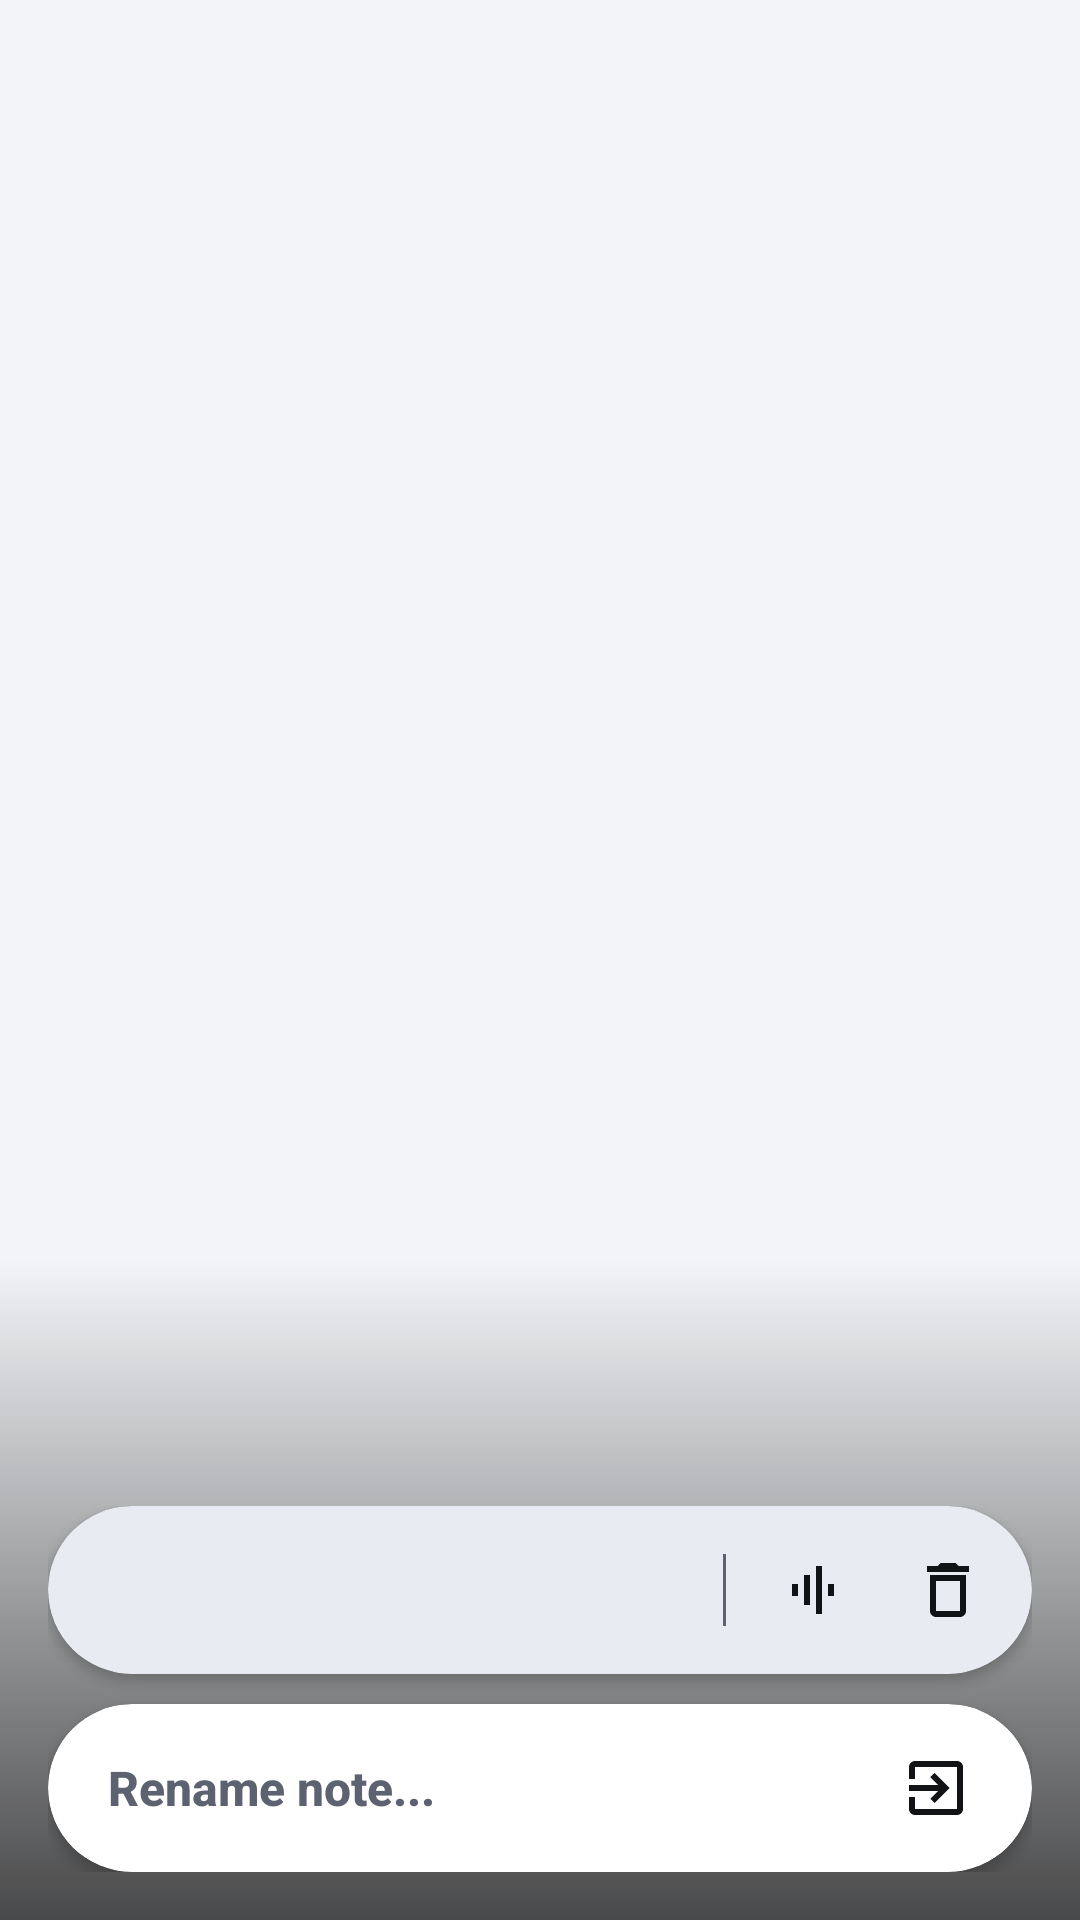

Here is an Android app screen rendered from its layout file. Give the layout XML and the strings, colors and styles it references.
<!-- AndroidManifest.xml: application theme Theme.EssentialSpace -->
<!-- res/layout/dialog_fullscreen.xml -->
<?xml version="1.0" encoding="utf-8"?>
<RelativeLayout xmlns:android="http://schemas.android.com/apk/res/android"
    xmlns:app="http://schemas.android.com/apk/res-auto"
    android:layout_width="match_parent"
    android:layout_height="match_parent"
    android:background="?android:attr/colorBackground">

    
    <com.google.android.material.card.MaterialCardView
        android:id="@+id/screenshotWindowCard"
        android:layout_width="match_parent"
        android:layout_height="match_parent"
        android:layout_alignParentTop="true"
        android:layout_above="@+id/fullscreenBottomStack"
        android:layout_marginTop="48dp"
        android:layout_marginHorizontal="16dp"
        android:layout_marginBottom="12dp"
        app:cardBackgroundColor="?attr/colorSurfaceVariant"
        app:strokeWidth="0dp"
        app:cardElevation="4dp"
        app:cardCornerRadius="24dp"
        android:visibility="gone">

        <ImageView
            android:id="@+id/fsImage"
            android:layout_width="match_parent"
            android:layout_height="match_parent"
            android:scaleType="fitCenter"
            android:contentDescription="Screenshot View"
            android:clickable="true"
            android:focusable="true"
            android:foreground="?attr/selectableItemBackground" />
    </com.google.android.material.card.MaterialCardView>

    
    <View
        android:layout_width="match_parent"
        android:layout_height="220dp"
        android:layout_alignParentBottom="true"
        android:background="@drawable/bg_bottom_fade"
        android:clickable="false"
        android:focusable="false" />

    
    <LinearLayout
        android:id="@+id/fullscreenBottomStack"
        android:layout_width="match_parent"
        android:layout_height="wrap_content"
        android:layout_alignParentBottom="true"
        android:layout_marginHorizontal="16dp"
        android:layout_marginBottom="16dp"
        android:orientation="vertical"
        android:gravity="center_horizontal">

        
        <com.google.android.material.card.MaterialCardView
            android:id="@+id/bottomControls"
            android:layout_width="match_parent"
            android:layout_height="56dp"
            android:layout_marginBottom="10dp"
            app:cardBackgroundColor="?attr/colorSurfaceVariant"
            app:strokeWidth="0dp"
            app:cardElevation="2dp"
            app:cardCornerRadius="100dp">

            <LinearLayout
                android:layout_width="match_parent"
                android:layout_height="match_parent"
                android:gravity="center_vertical"
                android:orientation="horizontal"
                android:paddingHorizontal="6dp">

                
                <TextView
                    android:id="@+id/fsTag"
                    android:layout_width="0dp"
                    android:layout_height="35dp"
                    android:layout_marginHorizontal="6dp"
                    android:layout_weight="1"
                    android:background="?attr/selectableItemBackground"
                    android:clickable="true"
                    android:ellipsize="end"
                    android:focusable="true"
                    android:fontFamily="sans-serif-medium"
                    android:gravity="center"
                    android:maxLines="1"
                    android:paddingHorizontal="12dp"
                    android:textColor="?android:attr/textColorPrimary"
                    android:textSize="14sp" />

                
                <View
                    android:layout_width="1dp"
                    android:layout_height="24dp"
                    android:background="?android:attr/textColorSecondary"
                    android:layout_marginHorizontal="6dp"/>

                
                <ImageButton
                    android:id="@+id/fsPlay"
                    android:layout_width="44dp"
                    android:layout_height="44dp"
                    android:background="?attr/selectableItemBackgroundBorderless"
                    android:src="@drawable/ic_voice_note"
                    android:contentDescription="Play Audio"
                    app:tint="?android:attr/textColorPrimary" />

                
                <ImageButton
                    android:id="@+id/fsDelete"
                    android:layout_width="44dp"
                    android:layout_height="44dp"
                    android:layout_marginStart="2dp"
                    android:background="?attr/selectableItemBackgroundBorderless"
                    android:src="@drawable/ic_delete"
                    android:contentDescription="Delete Memory"
                    app:tint="?android:attr/textColorPrimary" />
            </LinearLayout>
        </com.google.android.material.card.MaterialCardView>

        
        <com.google.android.material.card.MaterialCardView
            android:layout_width="match_parent"
            android:layout_height="56dp"
            app:cardBackgroundColor="?attr/colorSurface"
            app:strokeWidth="0dp"
            app:cardElevation="2dp"
            app:cardCornerRadius="28dp">

            <LinearLayout
                android:layout_width="match_parent"
                android:layout_height="match_parent"
                android:gravity="center_vertical"
                android:orientation="horizontal"
                android:paddingStart="20dp"
                android:paddingEnd="12dp">

                
                <EditText
                    android:id="@+id/fsTitle"
                    android:layout_width="0dp"
                    android:layout_height="match_parent"
                    android:layout_weight="1"
                    android:layout_marginEnd="8dp"
                    android:background="@null"
                    android:gravity="start|center_vertical"
                    android:imeOptions="actionDone"
                    android:inputType="text"
                    android:maxLines="1"
                    android:hint="Rename note..."
                    android:textColor="?android:attr/textColorPrimary"
                    android:textColorHint="?android:attr/textColorSecondary"
                    android:textSize="16sp"
                    android:fontFamily="sans-serif-medium"
                    android:textStyle="bold" />

                
                <ImageButton
                    android:id="@+id/fsClose"
                    android:layout_width="40dp"
                    android:layout_height="40dp"
                    android:background="?attr/selectableItemBackgroundBorderless"
                    android:src="@drawable/ic_exit_fullscreen"
                    android:contentDescription="Close View"
                    app:tint="?android:attr/textColorPrimary" />
            </LinearLayout>
        </com.google.android.material.card.MaterialCardView>

    </LinearLayout>

</RelativeLayout>
<!-- resources referenced by this layout -->
<resources>
  <!-- drawable bg_bottom_fade (drawable) -->
  <?xml version="1.0" encoding="utf-8"?>
  <shape xmlns:android="http://schemas.android.com/apk/res/android">
      <gradient
          android:angle="90"
          android:startColor="#B3000000"
          android:endColor="#00000000"
          android:type="linear" />
  </shape>
  <!-- drawable ic_delete (drawable) -->
  <vector xmlns:android="http://schemas.android.com/apk/res/android" android:height="24dp" android:viewportHeight="24" android:viewportWidth="24" android:width="24dp">
      <path android:fillColor="?android:attr/textColorPrimary" android:pathData="M6,19c0,1.1 0.9,2 2,2h8c1.1,0 2,-0.9 2,-2L18,7L6,7v12zM8,9h8v10L8,19L8,9zM15.5,4l-1,-1h-5l-1,1L5,4v2h14L19,4z"/>
  </vector>
  <!-- drawable ic_exit_fullscreen (drawable) -->
  <vector xmlns:android="http://schemas.android.com/apk/res/android"
      android:width="24dp" android:height="24dp"
      android:viewportWidth="24" android:viewportHeight="24">
      <path android:fillColor="?android:attr/textColorPrimary"
          android:pathData="M10.09,15.59L11.5,17l5,-5 -5,-5 -1.41,1.41L12.67,11H3v2h9.67l-2.58,2.59zM19,3H5c-1.11,0 -2,0.9 -2,2v4h2V5h14v14H5v-4H3v4c0,1.1 0.89,2 2,2h14c1.1,0 2,-0.9 2,-2V5c0,-1.1 -0.9,-2 -2,-2z"/>
  </vector>
  <!-- drawable ic_voice_note (drawable) -->
  <vector xmlns:android="http://schemas.android.com/apk/res/android"
      android:width="24dp" android:height="24dp"
      android:viewportWidth="24" android:viewportHeight="24">
      <path android:fillColor="?android:attr/textColorPrimary"
          android:pathData="M6,10v4h2v-4H6zM10,7v10h2V7h-2zM14,4v16h2V4h-2zM18,10v4h2v-4h-2z"/>
  </vector>
  <style name="Theme.EssentialSpace" parent="Theme.Material3.DayNight.NoActionBar">
          <item name="android:statusBarColor">@android:color/transparent</item>
          <item name="android:windowLightStatusBar">true</item>
  
          
          <item name="android:colorBackground">@color/m3_light_background</item>
          <item name="colorSurface">@color/m3_light_surface</item>
          <item name="colorSurfaceVariant">@color/m3_light_surface_container</item>
          <item name="colorSecondaryContainer">@color/m3_light_surface_container_high</item>
          <item name="android:windowBackground">@color/m3_light_background</item>
  
          
          <item name="android:textColorPrimary">@color/m3_light_on_surface</item>
          <item name="android:textColorSecondary">@color/m3_light_on_surface_variant</item>
          <item name="android:textColorTertiary">@android:color/transparent</item>
  
          <item name="elevationOverlayEnabled">false</item>
          <item name="android:fontFamily">sans-serif</item>
      </style>
  <color name="m3_light_background">#F2F4F7</color>
  <color name="m3_light_surface">#FFFFFF</color>
  <color name="m3_light_surface_container">#E8ECF2</color>
  <color name="m3_light_surface_container_high">#DDE3EC</color>
  <color name="m3_light_on_surface">#121316</color>
  <color name="m3_light_on_surface_variant">#5C6270</color>
</resources>
